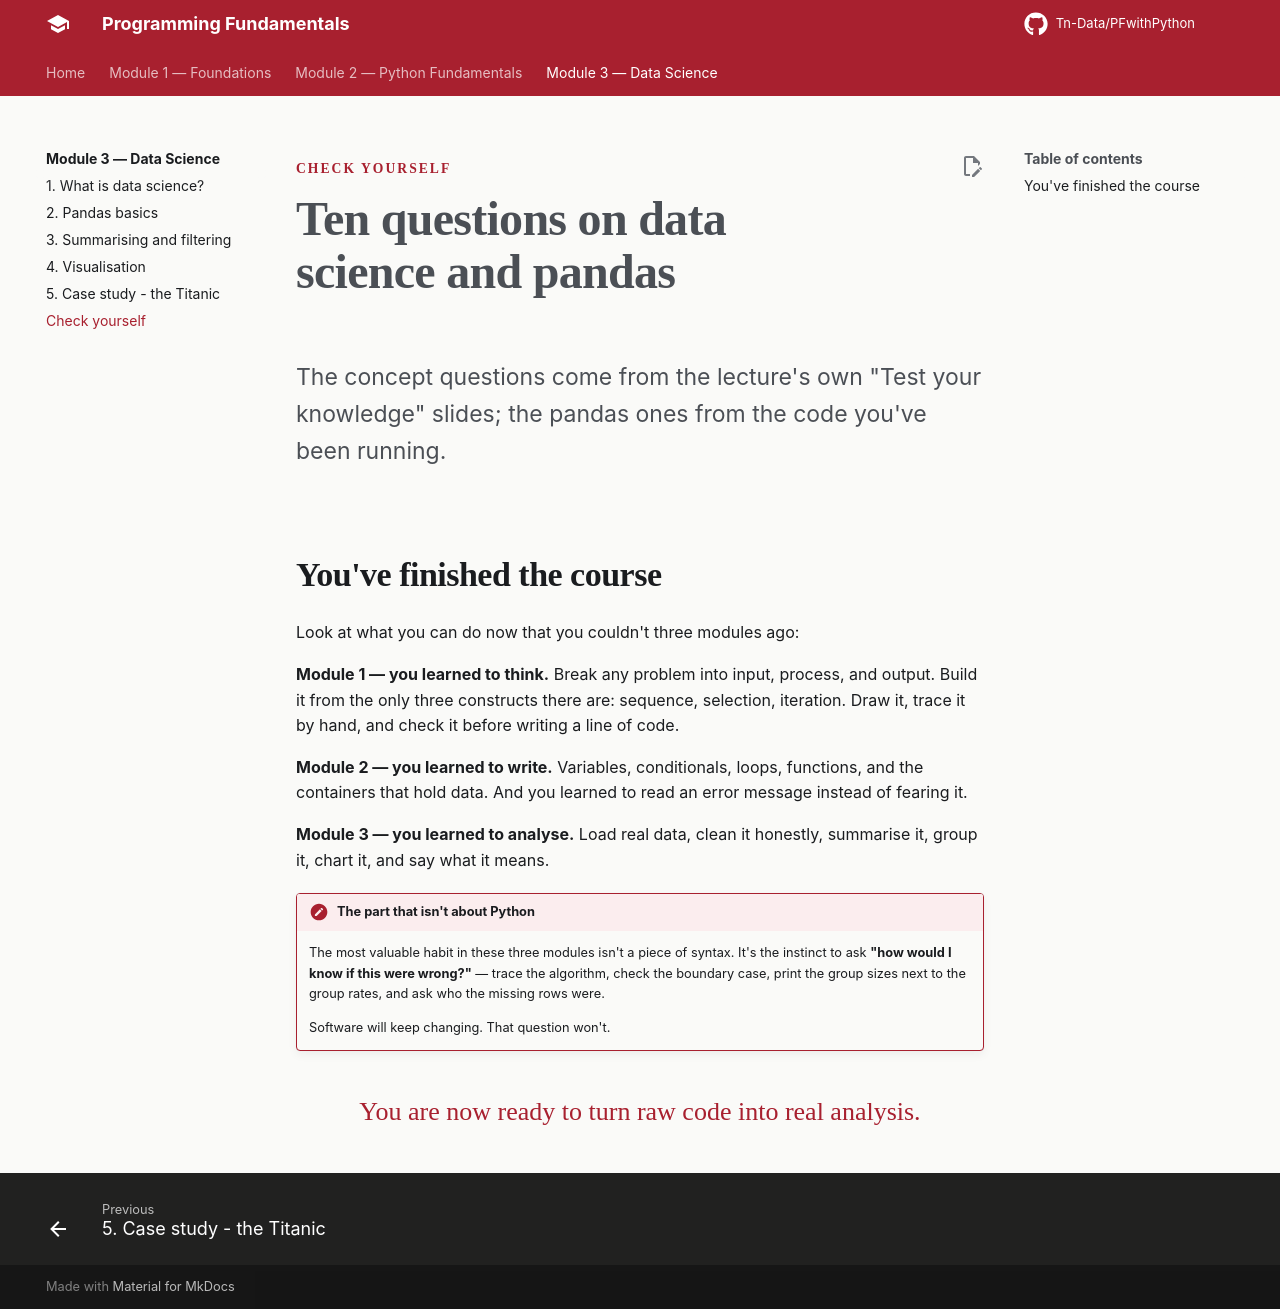

repository: Tn-Data/PFwithPython · page: module-3/06-quiz/index.html · generator: mkdocs

<div class="hero" markdown>
<span class="eyebrow">Check yourself</span>
# Ten questions on data science and pandas
<p class="lede">The concept questions come from the lecture's own "Test your knowledge" slides; the pandas ones from the code you've been running.</p>
</div>

```quiz
- q: Which three fields form the interdisciplinary foundation of <strong>data science</strong>?
  options:
    - Robotics, expert systems, and statistics
    - Statistics, computer science, and domain expertise
    - Advanced analytics, data preparation, and ethics
    - Python, visualisation, and modelling
  answer: 1
  why: Statistics supplies the methods, computer science the tools, and domain expertise the meaning. As social scientists, the third one is what you bring — and it is the hardest of the three to hire.

- q: What is the primary focus of traditional <strong>statistics</strong> compared with data science?
  options:
    - Prediction and automation
    - Building large neural networks
    - Inference and explaining relationships within data
    - Analysing only unstructured data
  answer: 2
  why: "Statistics is model-driven and asks *why*. Data science is data-driven and asks *what will happen next*. Neither is better — they answer different questions."

- q: Which correctly describes the relationship between AI and machine learning?
  options:
    - ML is a subset of AI
    - AI is a subset of ML
    - They are two names for the same thing
    - ML is an older field than AI
  answer: 0
  why: All machine learning is AI, but not all AI is machine learning. An expert system following pre-written IF/THEN rules is AI that does not learn from data at all.

- q: In machine learning, what does the term <strong>pattern</strong> mean?
  options:
    - A single random data point or outlier
    - A coin-flip probability
    - An explicit rule written by the programmer
    - A reliable relationship between different variables
  answer: 3
  why: "Something like 'high bill + low usage → likely to cancel'. Crucially it is *discovered* from historical data, not written down in advance by a programmer."

- q: Which pandas command should you run first on any new dataset?
  options:
    - <code>df.describe()</code>
    - <code>df.info()</code>
    - <code>df.plot()</code>
    - <code>df.corr()</code>
  answer: 1
  why: "info() tells you the number of rows, every column name, the data type of each, and — most importantly — the non-null count per column, which is how you spot missing data before it quietly ruins an average."

- q: What does <code>df.drop(columns='Country')</code> do to <code>df</code>?
  options:
    - Removes the column from <code>df</code>
    - Nothing — it returns a modified copy and leaves <code>df</code> unchanged
    - Raises an error
    - Removes the column and returns it
  answer: 1
  why: "This is the most common pandas confusion. You need either df = df.drop(...) or df.drop(..., inplace=True). It is the same distinction as sorted() versus .sort() from Module 2."

- q: What is the difference between <code>loc</code> and <code>iloc</code>?
  options:
    - <code>loc</code> accesses by label; <code>iloc</code> accesses by integer position
    - <code>loc</code> is for rows; <code>iloc</code> is for columns
    - <code>loc</code> returns a copy; <code>iloc</code> returns the original
    - They are identical
  answer: 0
  why: "iloc is *integer* location — df.iloc[0] is the first row whatever it's called. loc uses the labels — df.loc['a'] finds the row indexed 'a'. With a default 0,1,2 index they look the same, which is exactly why people get caught out later."

- q: <code>df.groupby('Department')['Salary'].mean()</code> follows which strategy?
  options:
    - Sort, filter, display
    - Split, apply, combine
    - Merge, join, concatenate
    - Read, clean, write
  answer: 1
  why: "Split the rows into groups by department, apply mean() to each group's salaries, then combine the results into one table."

- q: You run <code>df.dropna()</code> and your dataset goes from 891 rows to 670. What is the most important thing to do next?
  options:
    - Nothing, the data is clean now
    - Ask whether the removed rows differ systematically from the ones you kept, and report it
    - Run <code>dropna()</code> again to be safe
    - Delete the original file
  answer: 1
  why: Missing values are rarely random. On the Titanic, age was recorded less often for third-class passengers — the group with the lowest survival rate. Dropping them changes who your analysis is actually about, and that belongs in your write-up.

- q: You want to show how the values of a single numerical variable are spread out. Which chart?
  options:
    - Pie chart
    - Histogram
    - Scatter plot
    - Line chart
  answer: 1
  why: "A histogram shows *distribution*. Pie is for composition, scatter for the relationship between two numerical variables, and line for trends over an ordered sequence such as time."
```

## You've finished the course

Look at what you can do now that you couldn't three modules ago:

**Module 1 — you learned to think.** Break any problem into input, process, and output. Build it from the only three constructs there are: sequence, selection, iteration. Draw it, trace it by hand, and check it before writing a line of code.

**Module 2 — you learned to write.** Variables, conditionals, loops, functions, and the containers that hold data. And you learned to read an error message instead of fearing it.

**Module 3 — you learned to analyse.** Load real data, clean it honestly, summarise it, group it, chart it, and say what it means.

!!! sowhat "The part that isn't about Python"
    The most valuable habit in these three modules isn't a piece of syntax. It's the instinct to ask **"how would I know if this were wrong?"** — trace the algorithm, check the boundary case, print the group sizes next to the group rates, and ask who the missing rows were.

    Software will keep changing. That question won't.

<p style="font-family:var(--serif); font-size:1.3rem; text-align:center; margin:2rem 0; color:var(--crimson)">
You are now ready to turn raw code into real analysis.
</p>
